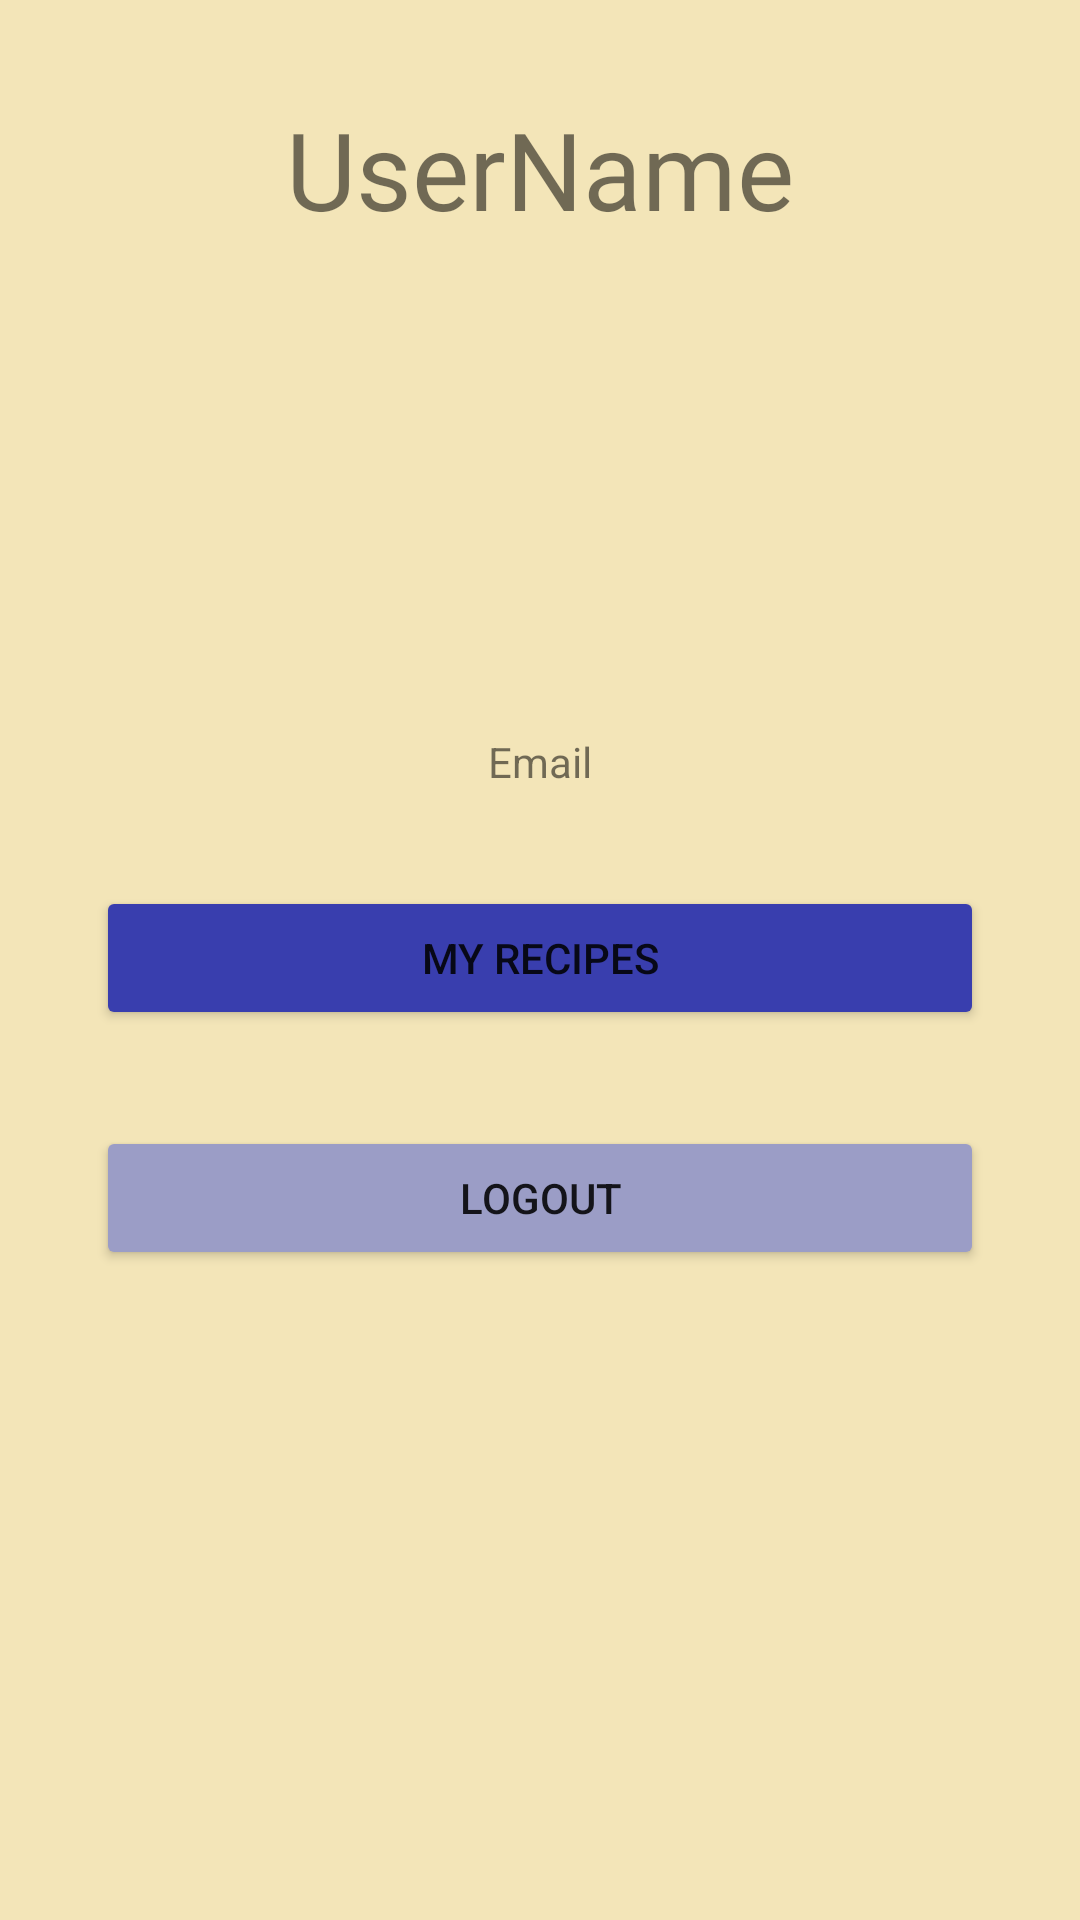

Here is an Android app screen rendered from its layout file. Give the layout XML and the strings, colors and styles it references.
<!-- AndroidManifest.xml: application theme Theme.GreenRecipeClub -->
<!-- res/layout/fragment_user_profile.xml -->
<?xml version="1.0" encoding="utf-8"?>
<androidx.constraintlayout.widget.ConstraintLayout xmlns:android="http://schemas.android.com/apk/res/android"
    xmlns:app="http://schemas.android.com/apk/res-auto"
    xmlns:tools="http://schemas.android.com/tools"
    android:layout_width="match_parent"
    android:layout_height="match_parent"
    android:background="#F3E5B8"
    tools:context=".fragments.UserProfileFragment">

    <Button
        android:id="@+id/screen_profile_btn_userRecipes"
        android:layout_width="0dp"
        android:layout_height="wrap_content"
        android:layout_marginStart="32dp"
        android:layout_marginTop="32dp"
        android:layout_marginEnd="32dp"
        android:text="My Recipes"
        app:backgroundTint="#393EAE"
        app:layout_constraintEnd_toEndOf="parent"
        app:layout_constraintStart_toStartOf="parent"
        app:layout_constraintTop_toBottomOf="@+id/screen_profile_text_email" />

    <ImageView
        android:id="@+id/screen_profile_img_edirprofile"
        android:layout_width="36dp"
        android:layout_height="35dp"
        android:layout_marginTop="88dp"
        android:layout_marginEnd="32dp"
        android:src="@drawable/ic_baseline_edit_24"
        app:layout_constraintEnd_toEndOf="parent"
        app:layout_constraintStart_toEndOf="@+id/screen_profile_text_username"
        app:layout_constraintTop_toTopOf="parent" />

    <Button
        android:id="@+id/screen_profile_btn_logout"
        android:layout_width="0dp"
        android:layout_height="wrap_content"
        android:layout_marginStart="32dp"
        android:layout_marginTop="32dp"
        android:layout_marginEnd="32dp"
        android:text="LOGOUT"
        app:backgroundTint="#9B9DC6"
        app:layout_constraintEnd_toEndOf="parent"
        app:layout_constraintHorizontal_bias="0.0"
        app:layout_constraintStart_toStartOf="parent"
        app:layout_constraintTop_toBottomOf="@+id/screen_profile_btn_userRecipes" />

    <TextView
        android:id="@+id/screen_profile_text_username"
        android:layout_width="0dp"
        android:layout_height="wrap_content"
        android:layout_marginStart="32dp"
        android:layout_marginTop="32dp"
        android:layout_marginEnd="32dp"
        android:fontFamily="@font/alfa_slab_one"
        android:text="UserName"
        android:textAlignment="center"
        android:textSize="36sp"
        app:layout_constraintEnd_toEndOf="parent"
        app:layout_constraintStart_toStartOf="parent"
        app:layout_constraintTop_toTopOf="parent" />

    <TextView
        android:id="@+id/screen_profile_text_email"
        android:layout_width="wrap_content"
        android:layout_height="wrap_content"
        android:layout_marginTop="32dp"
        android:text="Email"
        app:layout_constraintEnd_toEndOf="parent"
        app:layout_constraintStart_toStartOf="parent"
        app:layout_constraintTop_toBottomOf="@+id/screen_profile_img_userImg" />

    <ImageView
        android:id="@+id/screen_profile_img_userImg"
        android:layout_width="100dp"
        android:layout_height="100dp"
        android:layout_marginStart="32dp"
        android:layout_marginTop="32dp"
        android:layout_marginEnd="32dp"
        android:src="@drawable/ic_launcher_foreground"
        android:visibility="visible"
        app:layout_constraintEnd_toEndOf="parent"
        app:layout_constraintStart_toStartOf="parent"
        app:layout_constraintTop_toBottomOf="@+id/screen_profile_text_username" />
</androidx.constraintlayout.widget.ConstraintLayout>
<!-- resources referenced by this layout -->
<resources>
  <style name="Theme.GreenRecipeClub" parent="Theme.MaterialComponents.DayNight.DarkActionBar">
          
          <item name="colorPrimary">@color/purple_500</item>
          <item name="colorPrimaryVariant">@color/purple_700</item>
          <item name="colorOnPrimary">@color/white</item>
          
          <item name="colorSecondary">@color/teal_200</item>
          <item name="colorSecondaryVariant">@color/teal_700</item>
          <item name="colorOnSecondary">@color/black</item>
          
          <item name="android:statusBarColor" tools:targetApi="l">?attr/colorPrimaryVariant</item>
          
      </style>
  <!-- not gathered from this repository: default colours our renderer supplied (Android Studio template values) -->
  <color name="purple_500">#FF6200EE</color>
  <color name="purple_700">#FF3700B3</color>
  <color name="teal_200">#FF03DAC5</color>
  <color name="teal_700">#FF018786</color>
  <color name="black">#FF000000</color>
  <color name="white">#FFFFFFFF</color>
</resources>
